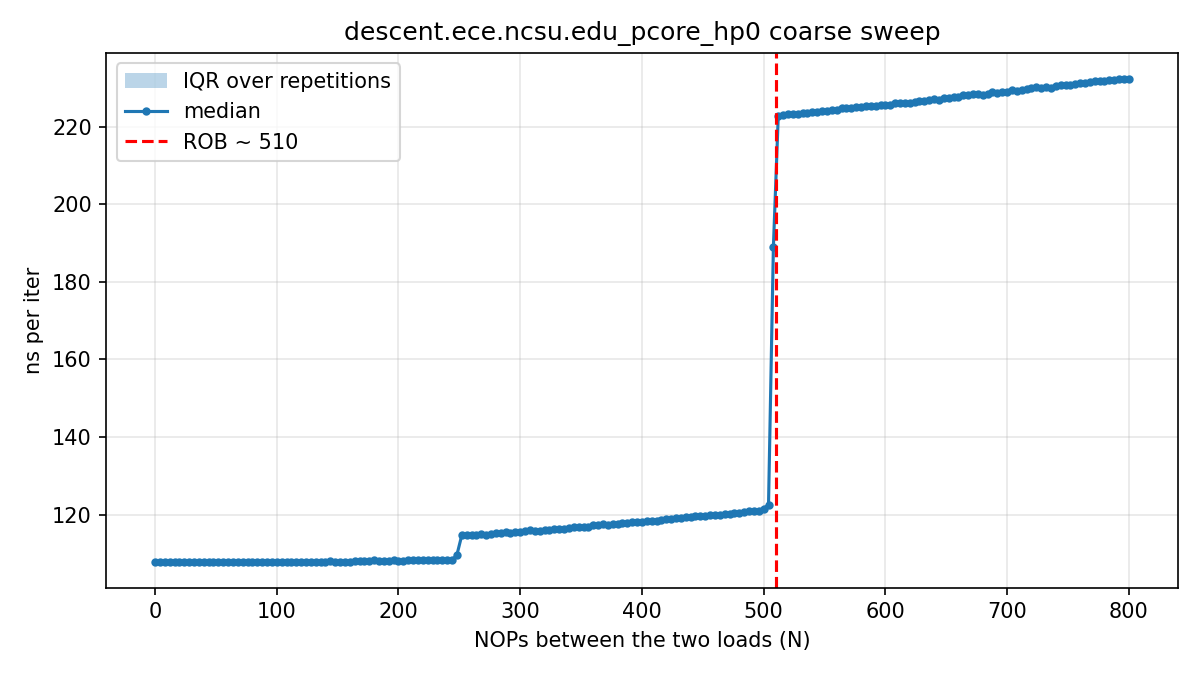

The table this chart was drawn from, first rows:
# core=0 buf_MiB=512 iters=20000 reps=15…
nops, rep, tsc_per_iter, ns_per_iter
0, 0, 235.6, 107.7
4, 0, 236.6, 108.1
8, 0, 236.4, 108
12, 0, 236, 107.8
16, 0, 235.9, 107.8
20, 0, 235.9, 107.8
24, 0, 236.2, 107.9
28, 0, 235.7, 107.7
32, 0, 235.8, 107.7
36, 0, 235.9, 107.8
40, 0, 235.8, 107.7
44, 0, 236.1, 107.9
48, 0, 235.2, 107.5
52, 0, 235.7, 107.7
56, 0, 236.6, 108.1
60, 0, 235.1, 107.4
64, 0, 236.1, 107.9
68, 0, 235.3, 107.5
72, 0, 236.8, 108.2
76, 0, 235.8, 107.8
80, 0, 236.1, 107.9
84, 0, 235.8, 107.8
88, 0, 236.7, 108.2
92, 0, 235.8, 107.7
96, 0, 235.8, 107.7
100, 0, 235.2, 107.5
104, 0, 236, 107.8
108, 0, 235.3, 107.5
112, 0, 235.8, 107.7
116, 0, 235.9, 107.8
120, 0, 236.6, 108.1
124, 0, 235.8, 107.8
128, 0, 236, 107.8
132, 0, 236.4, 108
136, 0, 235.6, 107.6
140, 0, 236, 107.8
144, 0, 235.5, 107.6
148, 0, 235.8, 107.7
152, 0, 234.9, 107.3
156, 0, 235.2, 107.5
160, 0, 235.8, 107.7
164, 0, 237.8, 108.7
168, 0, 233.8, 106.8
172, 0, 236.9, 108.3
176, 0, 236.4, 108
180, 0, 236.9, 108.2
184, 0, 237.2, 108.4
188, 0, 235.9, 107.8
192, 0, 236.4, 108
196, 0, 237.4, 108.5
200, 0, 236.3, 108
204, 0, 237.1, 108.3
208, 0, 237.3, 108.4
212, 0, 236.6, 108.1
216, 0, 236.7, 108.1
220, 0, 236.7, 108.2
224, 0, 237.5, 108.5
228, 0, 236.7, 108.1
232, 0, 237, 108.3
... 2,956 more rows
